Run: headless pygame with SDL's dummy video driver; simulated clock (each Clock.tick advances the game by its frame time, no real sleeping); random seed 0; keys injected as events and as key.get_pressed() state; no mouse input.
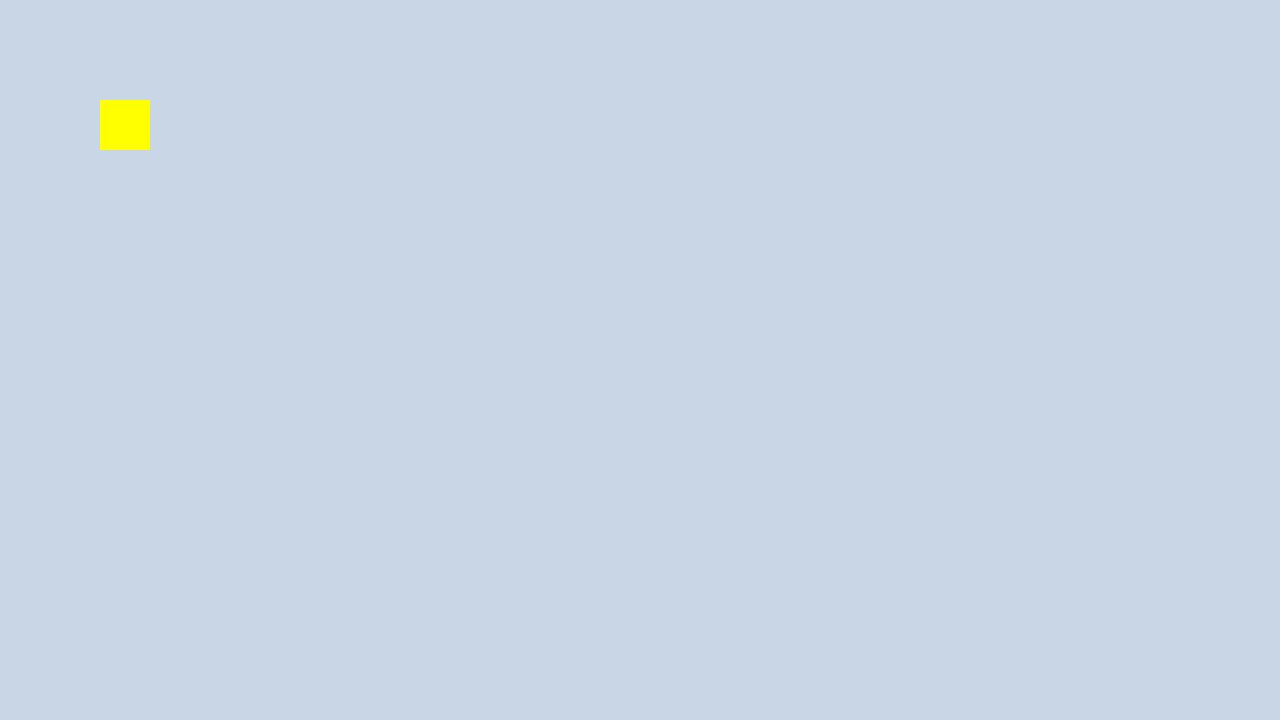
Frame 1 of 4 · flips 1–60 · no input
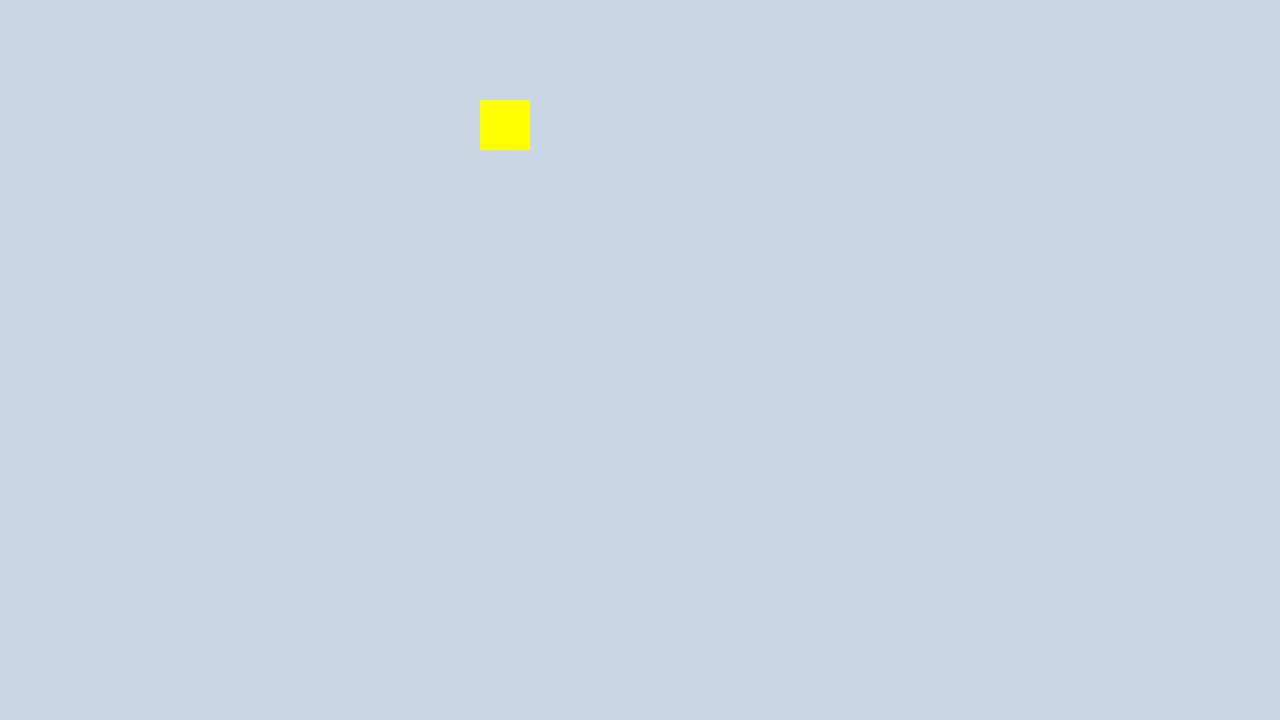
Frame 2 of 4 · flips 61–180 · tapped SPACE, RETURN · held RIGHT (→), D
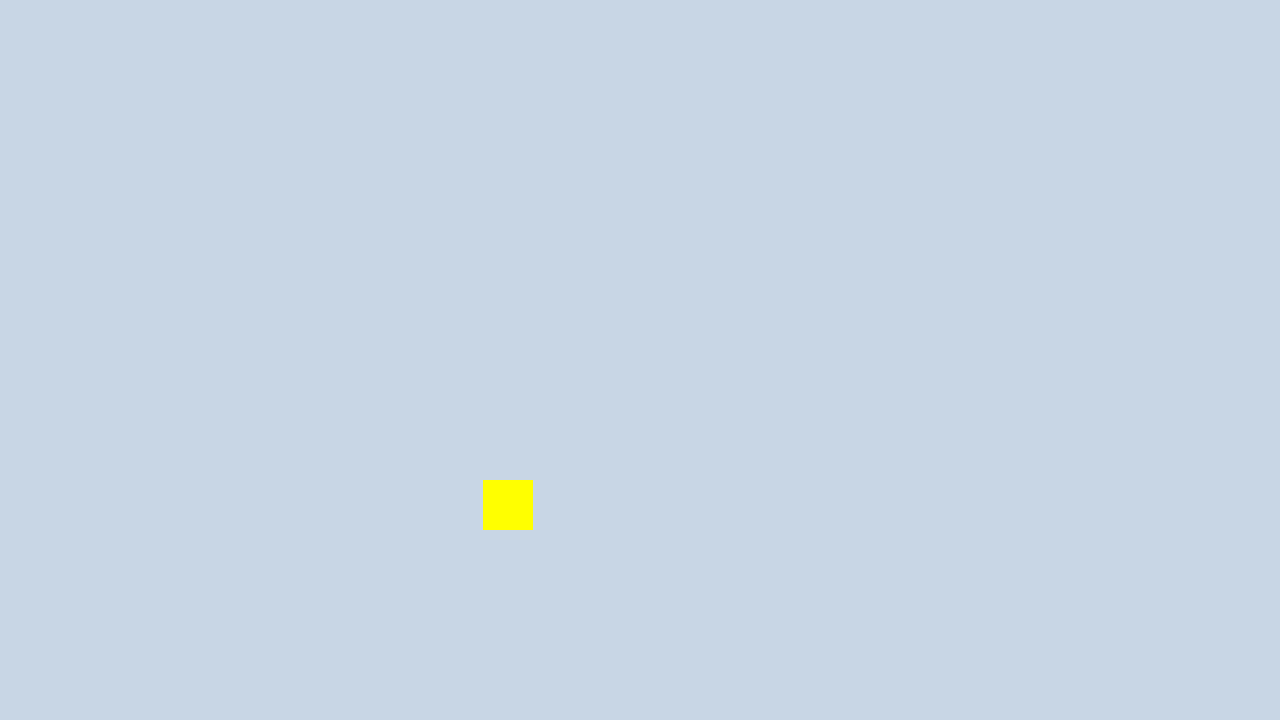
Frame 3 of 4 · flips 181–300 · held DOWN (↓), S
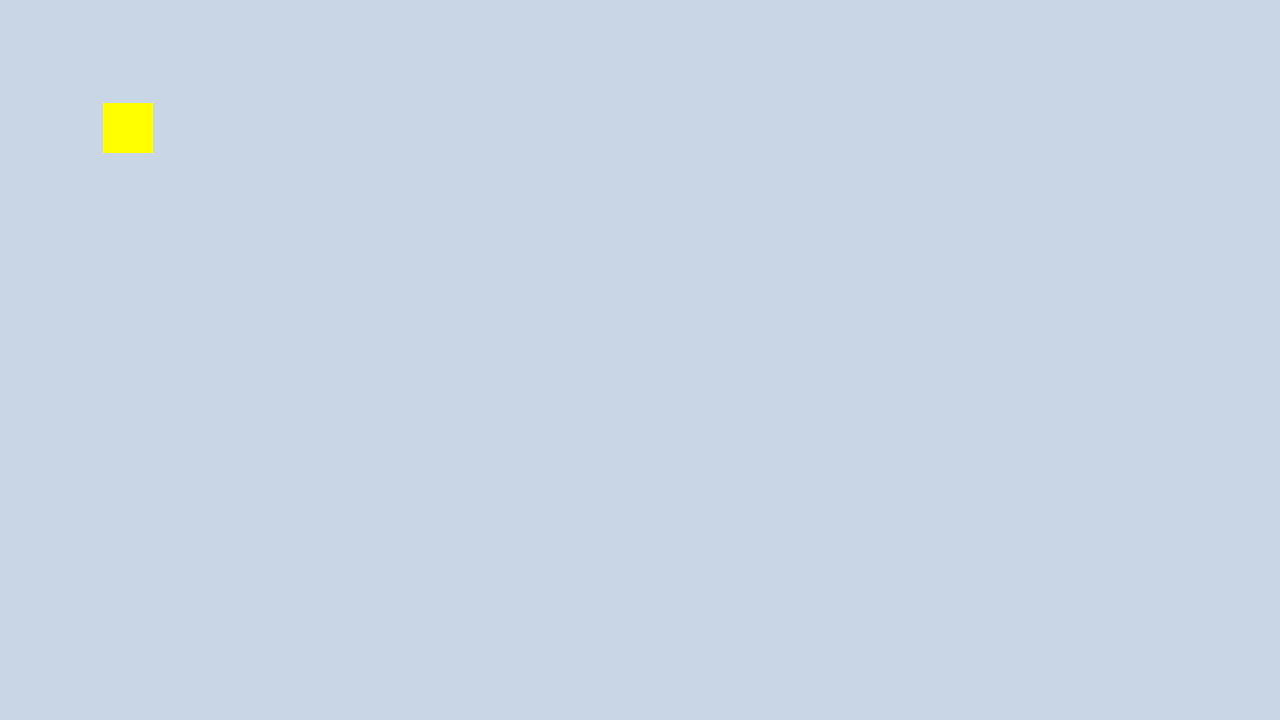
Frame 4 of 4 · flips 301–420 · held LEFT (←), A, UP (↑), W

The pygame program that drew these frames:

import pygame

pygame.init()

screen = pygame.display.set_mode((1280, 720))
clock = pygame.time.Clock()
running = True
pygame.display.set_caption('Movimentação de objeto')

dt = 0

x, y = 100, 100
screen_width, screen_height = screen.get_size()
player_size = 50
speed = 200
print(screen_width)
print(screen_height)
while running:
    for event in pygame.event.get():
        if event.type == pygame.QUIT:
            running = False
    
    screen.fill('#c8d6e5') #Limpa a tela em cada iteração

    pygame.draw.rect(screen, 'yellow', (x, y, player_size, player_size))
    #movimentação
    keys = pygame.key.get_pressed()
    if keys[pygame.K_LEFT] and x > 0: x -= speed * dt
    if keys[pygame.K_RIGHT] and x < screen_width - player_size: x += speed * dt
    if keys[pygame.K_UP] and y > 0: y -= speed * dt
    if keys[pygame.K_DOWN] and y < screen_height - player_size: y += speed * dt

    pygame.display.flip()

    dt = clock.tick(60) / 1000

pygame.quit()
